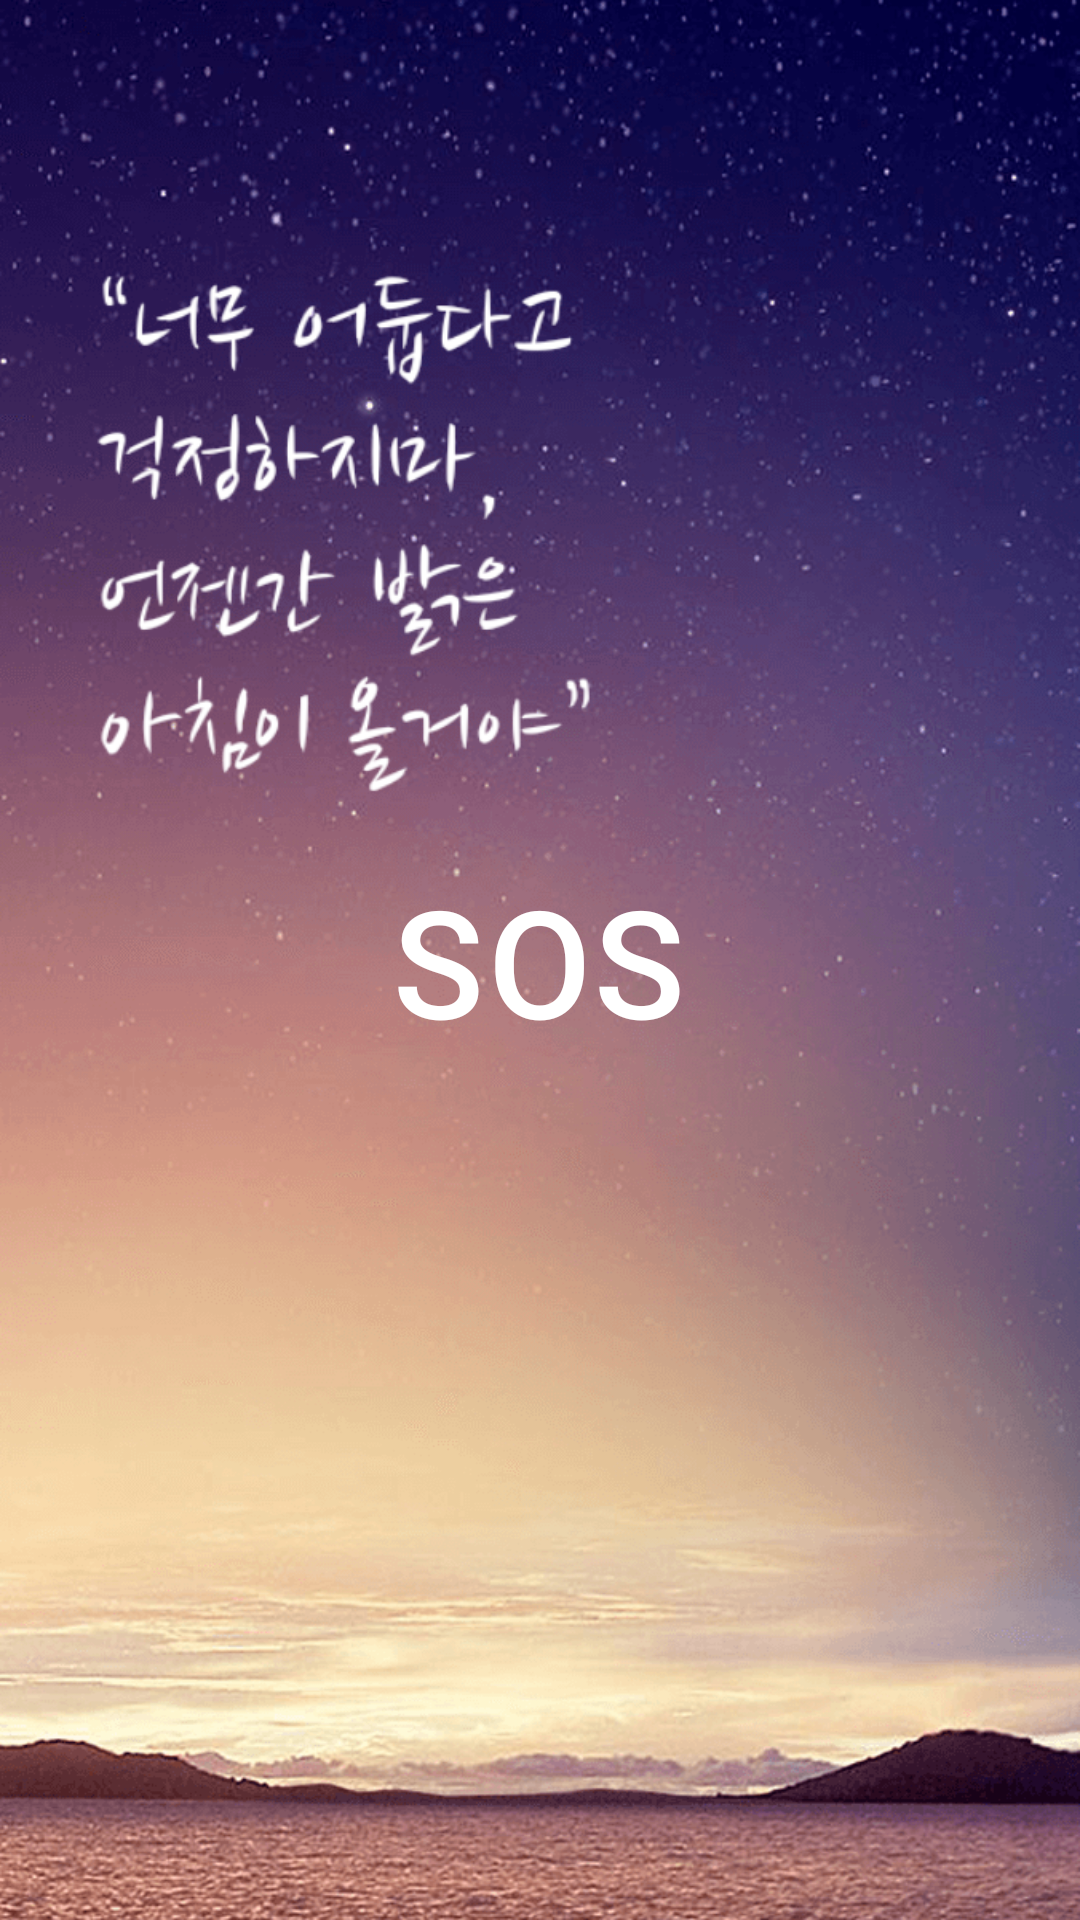

Android layout source for this screen:
<!-- AndroidManifest.xml: application theme AppTheme -->
<!-- res/layout/activity_callcontroller.xml -->
<?xml version="1.0" encoding="utf-8"?>
<RelativeLayout xmlns:android="http://schemas.android.com/apk/res/android"
    android:layout_width="match_parent"
    android:layout_height="match_parent"
    android:background="@drawable/background">


    <Button
        android:layout_width="wrap_content"
        android:layout_height="wrap_content"
        android:id="@+id/callcontroller_SOS"
        android:layout_centerHorizontal="true"
        android:text="SOS"
        android:textSize="50dp"
        android:textColor="#fff"
        android:textAlignment="center"
        android:background="@drawable/border"
        android:layout_gravity="center"
        android:letterSpacing="0.025"
        android:padding="10dp"
        android:layout_centerVertical="true"
        />





</RelativeLayout>
<!-- resources referenced by this layout -->
<resources>
  <!-- drawable background: png bitmap (drawable, 669324 bytes) -->
  <!-- drawable border (drawable) -->
  <?xml version="1.0" encoding="utf-8"?>
  <shape xmlns:android="http://schemas.android.com/apk/res/android"
      android:shape="rectangle" >
  
      <solid android:color="#0000" />
  
      <stroke
          android:width="1dp"
          android:color="#00ff0000" />
  
  </shape>
  <style name="AppTheme" parent="Theme.AppCompat.Light.DarkActionBar">
          
          <item name="colorPrimary">@color/colorPrimary</item>
          <item name="colorPrimaryDark">@color/colorPrimaryDark</item>
          <item name="colorAccent">@color/colorAccent</item>
          <item name="windowNoTitle">true</item>
      </style>
  <!-- not gathered from this repository: default colours our renderer supplied (Android Studio template values) -->
  <color name="colorPrimary">#FF6200EE</color>
  <color name="colorPrimaryDark">#FF3700B3</color>
  <color name="colorAccent">#FF03DAC5</color>
</resources>
